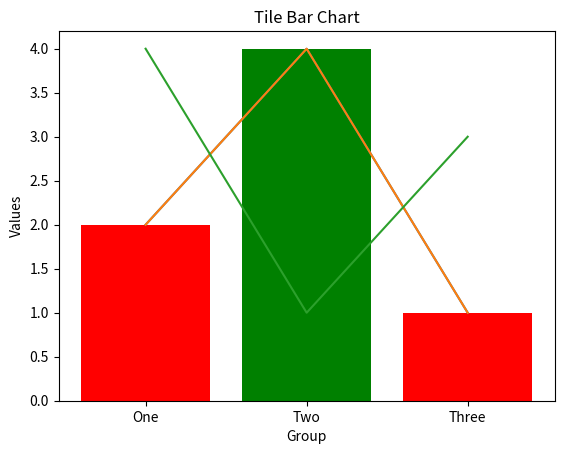

This chart was generated by the following Python code: (Note: this script raises an exception after producing the figure.)
# -*- coding: utf-8 -*-
"""
[redacted]
"""
import matplotlib.pyplot as plt
#Class practise
x = [1,2,3]
y = [2,4,1]
#run together
plt.plot(x,y)
#plt.plot(x,y, color='green', linestyle='dashed', linewidth=3, marker='o', markerfacecolor='blue', markersize=12)
plt.xlabel('X Axis')
plt.ylabel('Y Axis')
plt.show()


# Two or more lines

x1 = [1,2,3]
y1 = [2,4,1]
x2 = [1,2,3]
y2 = [4,1,3]
#run together
plt.plot(x1,y1, label='Line1')
plt.plot(x2,y2, label='Line2')
plt.xlabel('X Axis')
plt.ylabel('Y Axis')
plt.title('Two Lines on the same plot')
plt.show()

# Bar Chart
x1, y1
tick_label= ['One', 'Two', 'Three']
plt.bar(x,y, tick_label= tick_label, width=0.8, color=['red','green'])
plt.xlabel('Group')
plt.ylabel('Values')
plt.title('Tile Bar Chart')
plt.show()

# Histogram
#freq  np.random.uniform 
marks = np.random.uniform(30,100,1000)
marks
np.all(marks >= 30)
np.all(marks < 100)
range = (20,100)
bins = 10
plt.hist(marks)
plt.hist(marks, bins, range, color='green', histtype='bar', rwidth=0.8)
plt.xlabel('Marks')
plt.ylabel('No of Students')
plt.title('Histogram of Marks of Students')

#count, bins, ignored = plt.hist(s, 15, normed=True)
#plt.plot(bins, np.ones_like(bins), linewidth=2, color='r')
plt.show()

# Scatter Plot
x,y
plt.scatter(x,y)
plt.scatter(x,y, label='stars', color='red', marker='*', s=30)
plt.legend()
plt.show()


# Pie Chart
x,y
y
activity = ['sleep','study','eat']
colors = ['red','green','yellow']
plt.pie(y)
plt.pie(y, labels=activity, colors = colors)
plt.pie(y, labels=activity, colors = colors, startangle=45, shadow=True, radius=2, explode=(0.5,0.0,0.0), autopct = '%1.1f%%')
#rotate start of pie by 90deg, explode offset each wedge, autopct - label format
plt.legend()
plt.show()
